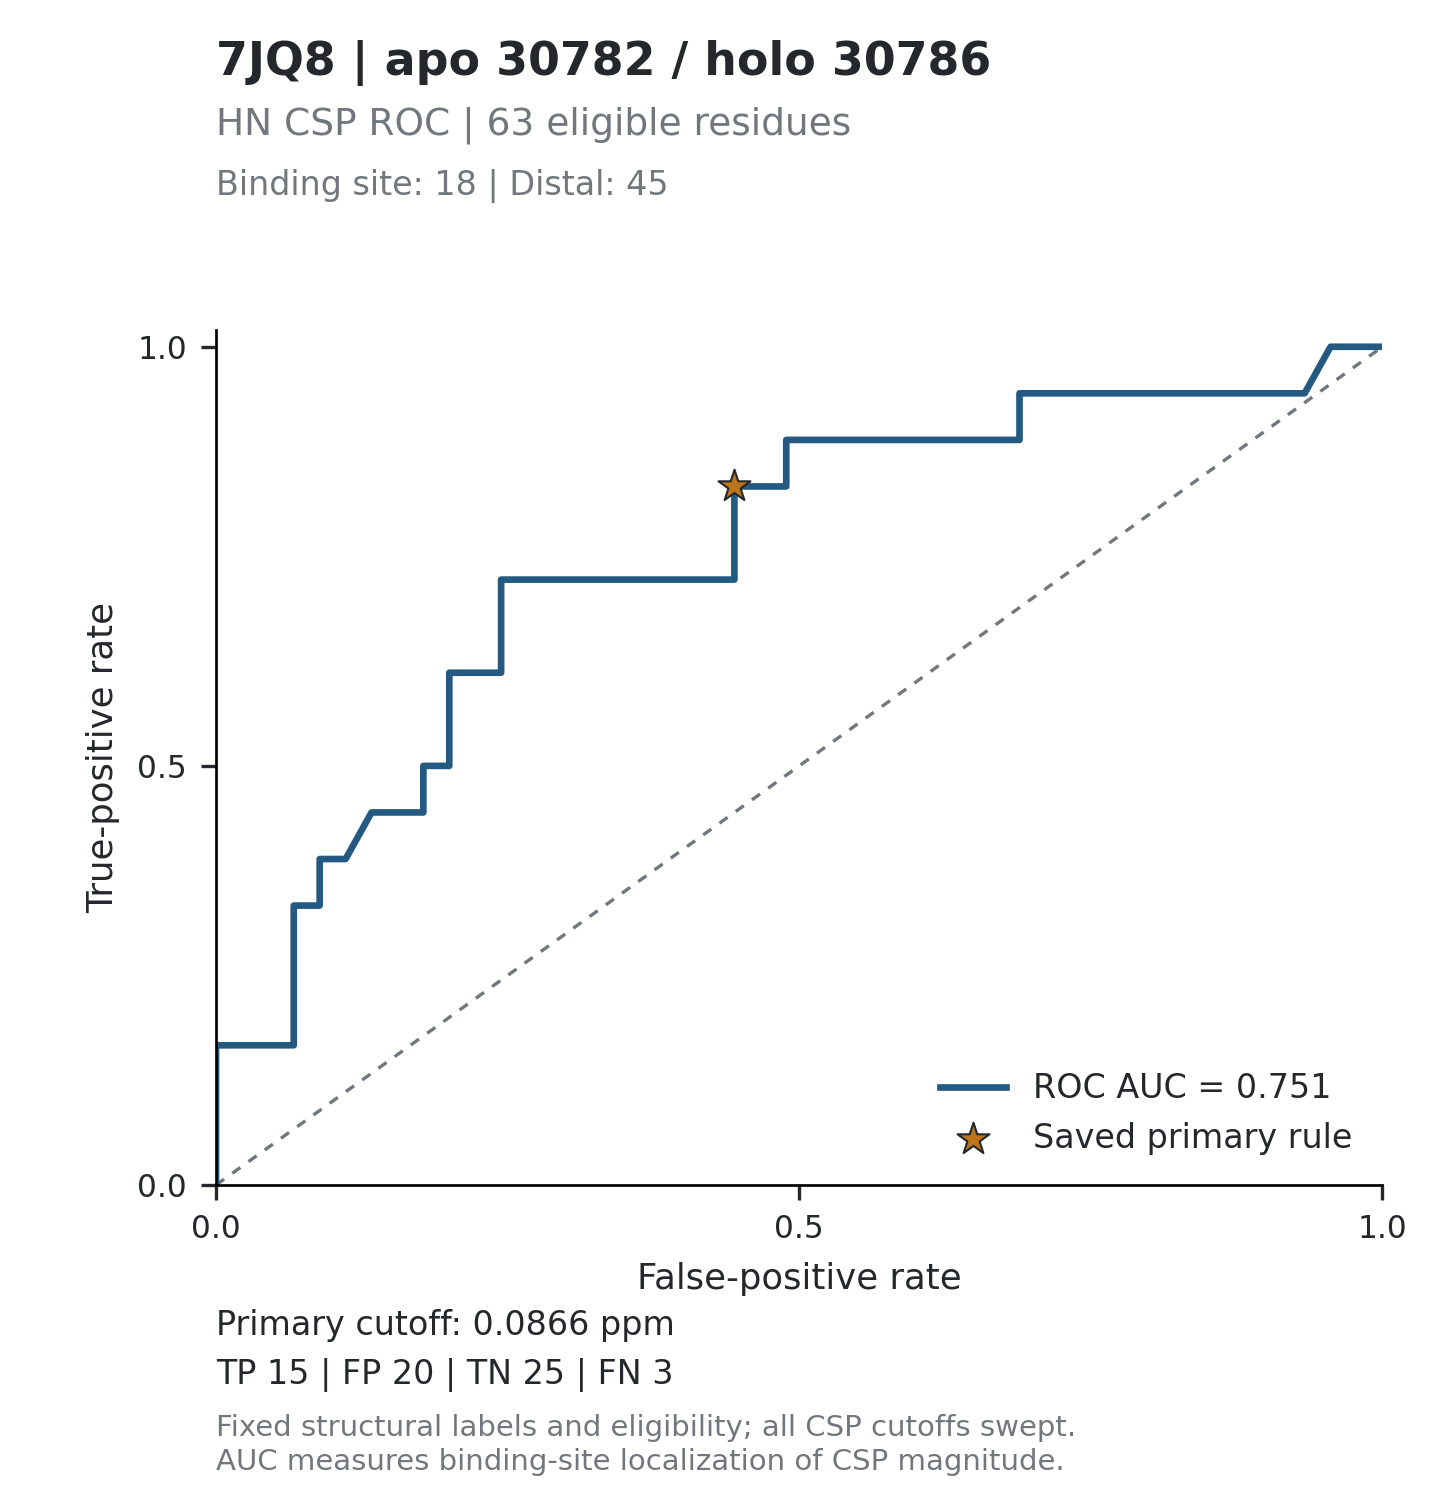

The file beside this chart, header and first rows:
threshold, tp, fp, tn, fn, tpr, fpr, specificity, precision, fdr, tp_fp_ratio, target_id, score_mode
inf, 0, 0, 45, 18, 0, 0, 1, , , , 7JQ8_30782, absolute_ppm
1.272, 1, 0, 45, 17, 0.05556, 0, 1, 1, 0, , 7JQ8_30782, absolute_ppm
0.4849, 2, 0, 45, 16, 0.1111, 0, 1, 1, 0, , 7JQ8_30782, absolute_ppm
0.4131, 3, 0, 45, 15, 0.1667, 0, 1, 1, 0, , 7JQ8_30782, absolute_ppm
0.4112, 3, 1, 44, 15, 0.1667, 0.02222, 0.9778, 0.75, 0.25, 3, 7JQ8_30782, absolute_ppm
0.3985, 3, 2, 43, 15, 0.1667, 0.04444, 0.9556, 0.6, 0.4, 1.5, 7JQ8_30782, absolute_ppm
0.3108, 3, 3, 42, 15, 0.1667, 0.06667, 0.9333, 0.5, 0.5, 1, 7JQ8_30782, absolute_ppm
0.2646, 4, 3, 42, 14, 0.2222, 0.06667, 0.9333, 0.5714, 0.4286, 1.333, 7JQ8_30782, absolute_ppm
0.2548, 5, 3, 42, 13, 0.2778, 0.06667, 0.9333, 0.625, 0.375, 1.667, 7JQ8_30782, absolute_ppm
0.2345, 6, 3, 42, 12, 0.3333, 0.06667, 0.9333, 0.6667, 0.3333, 2, 7JQ8_30782, absolute_ppm
0.2288, 6, 4, 41, 12, 0.3333, 0.08889, 0.9111, 0.6, 0.4, 1.5, 7JQ8_30782, absolute_ppm
0.2235, 7, 4, 41, 11, 0.3889, 0.08889, 0.9111, 0.6364, 0.3636, 1.75, 7JQ8_30782, absolute_ppm
0.2186, 7, 5, 40, 11, 0.3889, 0.1111, 0.8889, 0.5833, 0.4167, 1.4, 7JQ8_30782, absolute_ppm
0.2029, 8, 6, 39, 10, 0.4444, 0.1333, 0.8667, 0.5714, 0.4286, 1.333, 7JQ8_30782, absolute_ppm
0.1908, 8, 7, 38, 10, 0.4444, 0.1556, 0.8444, 0.5333, 0.4667, 1.143, 7JQ8_30782, absolute_ppm
0.1801, 8, 8, 37, 10, 0.4444, 0.1778, 0.8222, 0.5, 0.5, 1, 7JQ8_30782, absolute_ppm
0.1793, 9, 8, 37, 9, 0.5, 0.1778, 0.8222, 0.5294, 0.4706, 1.125, 7JQ8_30782, absolute_ppm
0.1718, 9, 9, 36, 9, 0.5, 0.2, 0.8, 0.5, 0.5, 1, 7JQ8_30782, absolute_ppm
0.1707, 10, 9, 36, 8, 0.5556, 0.2, 0.8, 0.5263, 0.4737, 1.111, 7JQ8_30782, absolute_ppm
0.1684, 11, 9, 36, 7, 0.6111, 0.2, 0.8, 0.55, 0.45, 1.222, 7JQ8_30782, absolute_ppm
0.1572, 11, 10, 35, 7, 0.6111, 0.2222, 0.7778, 0.5238, 0.4762, 1.1, 7JQ8_30782, absolute_ppm
0.1558, 11, 11, 34, 7, 0.6111, 0.2444, 0.7556, 0.5, 0.5, 1, 7JQ8_30782, absolute_ppm
0.1546, 12, 11, 34, 6, 0.6667, 0.2444, 0.7556, 0.5217, 0.4783, 1.091, 7JQ8_30782, absolute_ppm
0.1366, 13, 11, 34, 5, 0.7222, 0.2444, 0.7556, 0.5417, 0.4583, 1.182, 7JQ8_30782, absolute_ppm
0.1364, 13, 12, 33, 5, 0.7222, 0.2667, 0.7333, 0.52, 0.48, 1.083, 7JQ8_30782, absolute_ppm
0.1338, 13, 13, 32, 5, 0.7222, 0.2889, 0.7111, 0.5, 0.5, 1, 7JQ8_30782, absolute_ppm
0.1301, 13, 14, 31, 5, 0.7222, 0.3111, 0.6889, 0.4815, 0.5185, 0.9286, 7JQ8_30782, absolute_ppm
0.125, 13, 15, 30, 5, 0.7222, 0.3333, 0.6667, 0.4643, 0.5357, 0.8667, 7JQ8_30782, absolute_ppm
0.1217, 13, 16, 29, 5, 0.7222, 0.3556, 0.6444, 0.4483, 0.5517, 0.8125, 7JQ8_30782, absolute_ppm
0.1204, 13, 17, 28, 5, 0.7222, 0.3778, 0.6222, 0.4333, 0.5667, 0.7647, 7JQ8_30782, absolute_ppm
0.1152, 13, 18, 27, 5, 0.7222, 0.4, 0.6, 0.4194, 0.5806, 0.7222, 7JQ8_30782, absolute_ppm
0.1117, 13, 19, 26, 5, 0.7222, 0.4222, 0.5778, 0.4062, 0.5938, 0.6842, 7JQ8_30782, absolute_ppm
0.1002, 13, 20, 25, 5, 0.7222, 0.4444, 0.5556, 0.3939, 0.6061, 0.65, 7JQ8_30782, absolute_ppm
0.0912, 14, 20, 25, 4, 0.7778, 0.4444, 0.5556, 0.4118, 0.5882, 0.7, 7JQ8_30782, absolute_ppm
0.0882, 15, 20, 25, 3, 0.8333, 0.4444, 0.5556, 0.4286, 0.5714, 0.75, 7JQ8_30782, absolute_ppm
0.0836, 15, 21, 24, 3, 0.8333, 0.4667, 0.5333, 0.4167, 0.5833, 0.7143, 7JQ8_30782, absolute_ppm
0.0743, 15, 22, 23, 3, 0.8333, 0.4889, 0.5111, 0.4054, 0.5946, 0.6818, 7JQ8_30782, absolute_ppm
0.0727, 16, 22, 23, 2, 0.8889, 0.4889, 0.5111, 0.4211, 0.5789, 0.7273, 7JQ8_30782, absolute_ppm
0.0687, 16, 23, 22, 2, 0.8889, 0.5111, 0.4889, 0.4103, 0.5897, 0.6957, 7JQ8_30782, absolute_ppm
0.0669, 16, 24, 21, 2, 0.8889, 0.5333, 0.4667, 0.4, 0.6, 0.6667, 7JQ8_30782, absolute_ppm
0.0614, 16, 25, 20, 2, 0.8889, 0.5556, 0.4444, 0.3902, 0.6098, 0.64, 7JQ8_30782, absolute_ppm
0.0572, 16, 26, 19, 2, 0.8889, 0.5778, 0.4222, 0.381, 0.619, 0.6154, 7JQ8_30782, absolute_ppm
0.0564, 16, 27, 18, 2, 0.8889, 0.6, 0.4, 0.3721, 0.6279, 0.5926, 7JQ8_30782, absolute_ppm
0.0495, 16, 28, 17, 2, 0.8889, 0.6222, 0.3778, 0.3636, 0.6364, 0.5714, 7JQ8_30782, absolute_ppm
0.049, 16, 29, 16, 2, 0.8889, 0.6444, 0.3556, 0.3556, 0.6444, 0.5517, 7JQ8_30782, absolute_ppm
0.0483, 16, 30, 15, 2, 0.8889, 0.6667, 0.3333, 0.3478, 0.6522, 0.5333, 7JQ8_30782, absolute_ppm
0.0441, 16, 31, 14, 2, 0.8889, 0.6889, 0.3111, 0.3404, 0.6596, 0.5161, 7JQ8_30782, absolute_ppm
0.0436, 17, 31, 14, 1, 0.9444, 0.6889, 0.3111, 0.3542, 0.6458, 0.5484, 7JQ8_30782, absolute_ppm
0.0432, 17, 32, 13, 1, 0.9444, 0.7111, 0.2889, 0.3469, 0.6531, 0.5312, 7JQ8_30782, absolute_ppm
0.0427, 17, 33, 12, 1, 0.9444, 0.7333, 0.2667, 0.34, 0.66, 0.5152, 7JQ8_30782, absolute_ppm
0.0416, 17, 34, 11, 1, 0.9444, 0.7556, 0.2444, 0.3333, 0.6667, 0.5, 7JQ8_30782, absolute_ppm
0.0407, 17, 35, 10, 1, 0.9444, 0.7778, 0.2222, 0.3269, 0.6731, 0.4857, 7JQ8_30782, absolute_ppm
0.0398, 17, 36, 9, 1, 0.9444, 0.8, 0.2, 0.3208, 0.6792, 0.4722, 7JQ8_30782, absolute_ppm
0.0394, 17, 37, 8, 1, 0.9444, 0.8222, 0.1778, 0.3148, 0.6852, 0.4595, 7JQ8_30782, absolute_ppm
0.0383, 17, 38, 7, 1, 0.9444, 0.8444, 0.1556, 0.3091, 0.6909, 0.4474, 7JQ8_30782, absolute_ppm
0.0374, 17, 39, 6, 1, 0.9444, 0.8667, 0.1333, 0.3036, 0.6964, 0.4359, 7JQ8_30782, absolute_ppm
0.0361, 17, 40, 5, 1, 0.9444, 0.8889, 0.1111, 0.2982, 0.7018, 0.425, 7JQ8_30782, absolute_ppm
0.0345, 17, 41, 4, 1, 0.9444, 0.9111, 0.08889, 0.2931, 0.7069, 0.4146, 7JQ8_30782, absolute_ppm
0.0314, 17, 42, 3, 1, 0.9444, 0.9333, 0.06667, 0.2881, 0.7119, 0.4048, 7JQ8_30782, absolute_ppm
0.0238, 18, 43, 2, 0, 1, 0.9556, 0.04444, 0.2951, 0.7049, 0.4186, 7JQ8_30782, absolute_ppm
... 64 more rows
